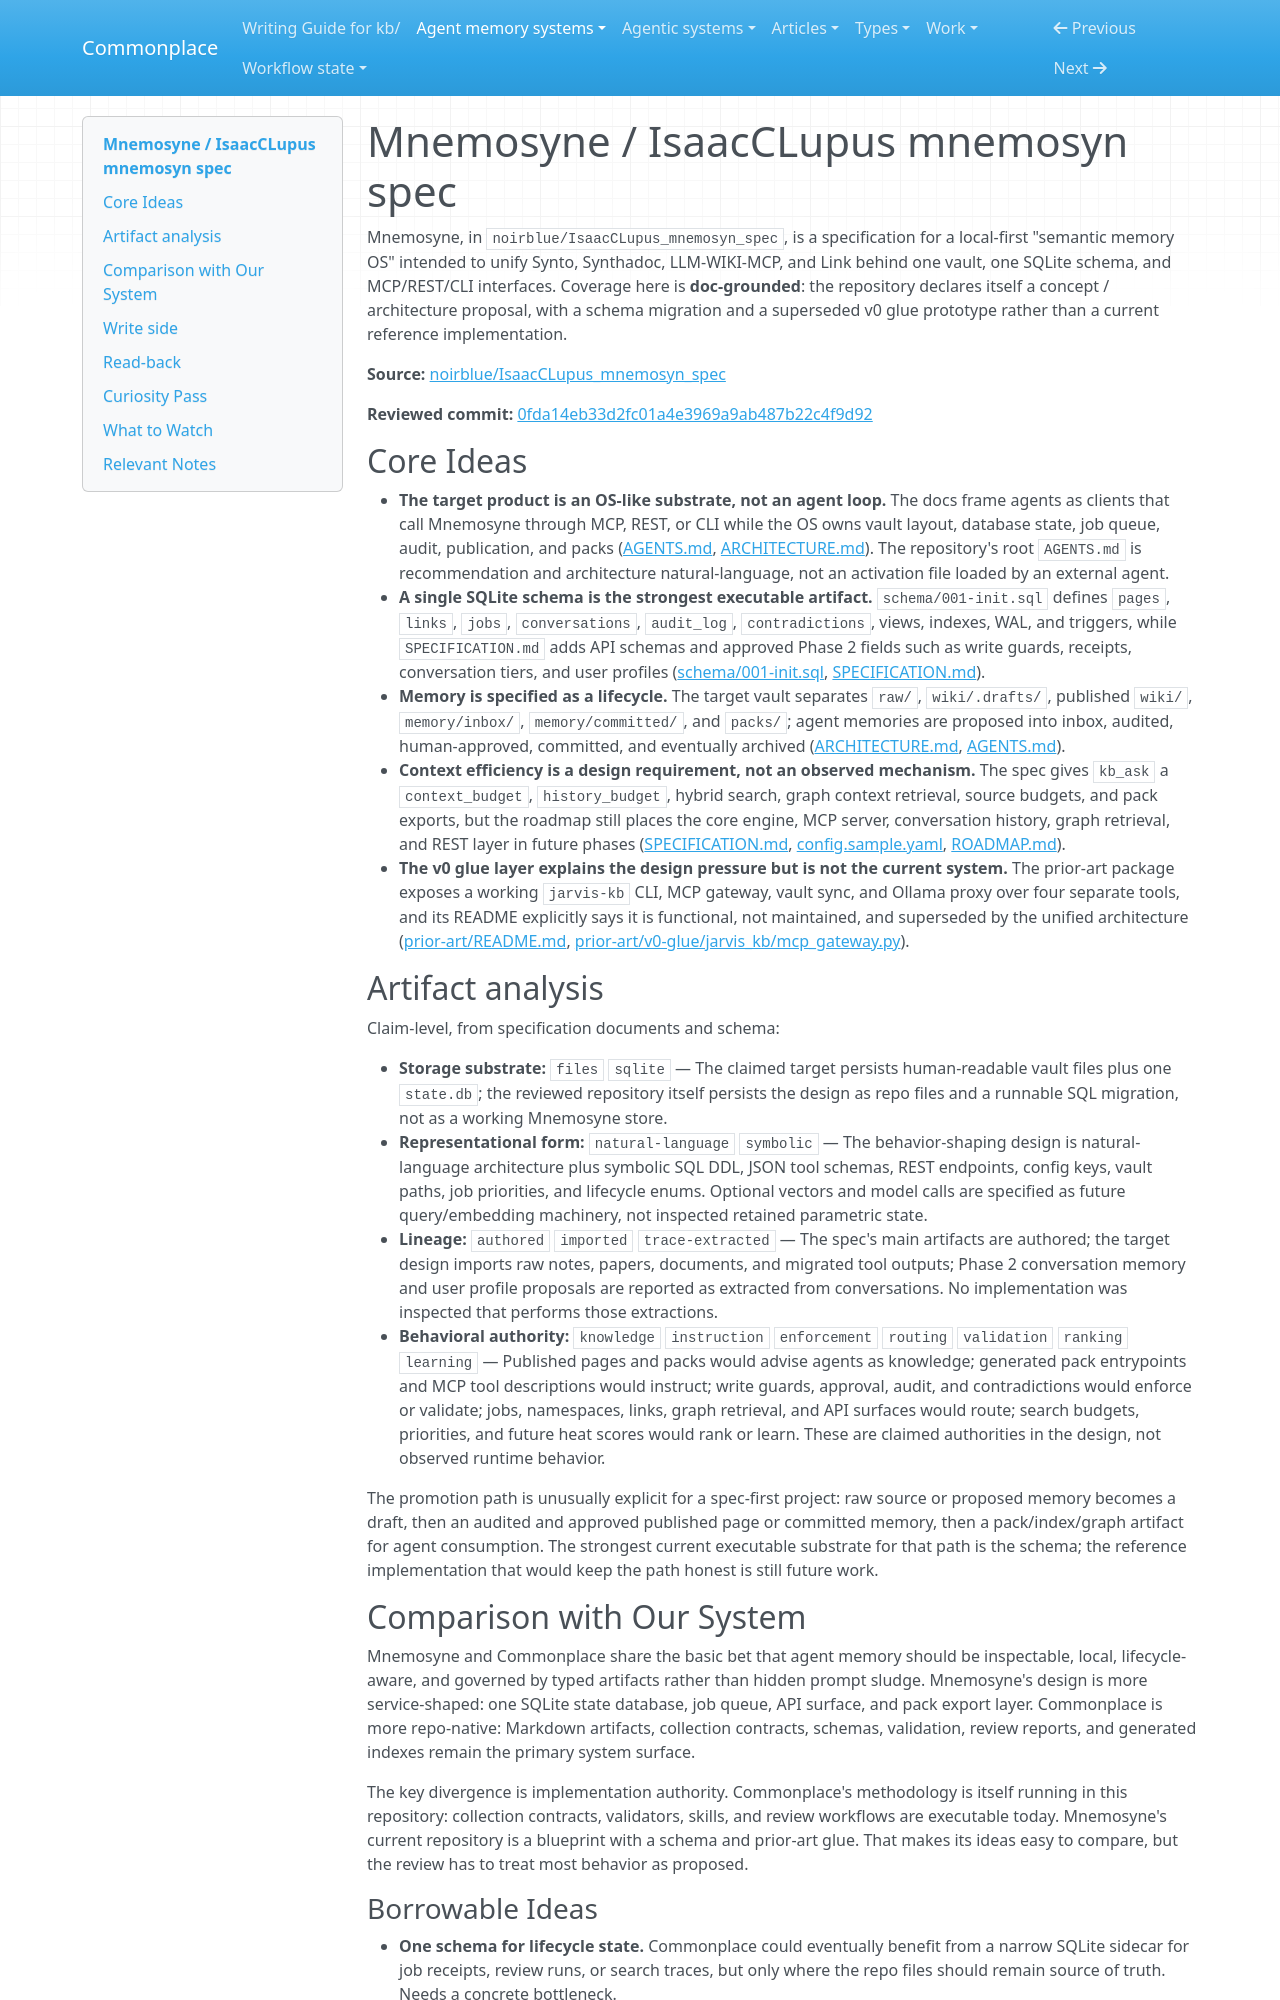

repository: zby/commonplace · page: agent-memory-systems/lightweight/IsaacCLupus_mnemosyn_spec/index.html · generator: mkdocs

---
description: "Lightweight doc-grounded coverage of Mnemosyne, a spec-first local semantic memory OS with unified SQLite, vault, MCP, and agent-pack design"
type: agent-memory-systems/types/agent-memory-system-review.md
source-tier: doc-grounded
traits: [has-comparison, has-external-sources]
tags: [trace-learning]
last-checked: "2026-06-18"
---

# Mnemosyne / IsaacCLupus mnemosyn spec

Mnemosyne, in `noirblue/IsaacCLupus_mnemosyn_spec`, is a specification for a local-first "semantic memory OS" intended to unify Synto, Synthadoc, LLM-WIKI-MCP, and Link behind one vault, one SQLite schema, and MCP/REST/CLI interfaces. Coverage here is **doc-grounded**: the repository declares itself a concept / architecture proposal, with a schema migration and a superseded v0 glue prototype rather than a current reference implementation.

**Source:** [noirblue/IsaacCLupus_mnemosyn_spec](https://github.com/noirblue/IsaacCLupus_mnemosyn_spec)

**Reviewed commit:** [0fda14eb33d2fc01a4e3969a9ab487b22c4f9d92](https://github.com/noirblue/IsaacCLupus_mnemosyn_spec/commit/0fda14eb33d2fc01a4e3969a9ab487b22c4f9d92)

## Core Ideas

- **The target product is an OS-like substrate, not an agent loop.** The docs frame agents as clients that call Mnemosyne through MCP, REST, or CLI while the OS owns vault layout, database state, job queue, audit, publication, and packs ([AGENTS.md](https://github.com/noirblue/IsaacCLupus_mnemosyn_spec/blob/0fda14eb33d2fc01a4e3969a9ab487b22c4f9d92/AGENTS.md), [ARCHITECTURE.md](https://github.com/noirblue/IsaacCLupus_mnemosyn_spec/blob/0fda14eb33d2fc01a4e3969a9ab487b22c4f9d92/ARCHITECTURE.md)). The repository's root `AGENTS.md` is recommendation and architecture natural-language, not an activation file loaded by an external agent.
- **A single SQLite schema is the strongest executable artifact.** `schema/001-init.sql` defines `pages`, `links`, `jobs`, `conversations`, `audit_log`, `contradictions`, views, indexes, WAL, and triggers, while `SPECIFICATION.md` adds API schemas and approved Phase 2 fields such as write guards, receipts, conversation tiers, and user profiles ([schema/001-init.sql](https://github.com/noirblue/IsaacCLupus_mnemosyn_spec/blob/0fda14eb33d2fc01a4e3969a9ab487b22c4f9d92/schema/001-init.sql), [SPECIFICATION.md](https://github.com/noirblue/IsaacCLupus_mnemosyn_spec/blob/0fda14eb33d2fc01a4e3969a9ab487b22c4f9d92/SPECIFICATION.md)).
- **Memory is specified as a lifecycle.** The target vault separates `raw/`, `wiki/.drafts/`, published `wiki/`, `memory/inbox/`, `memory/committed/`, and `packs/`; agent memories are proposed into inbox, audited, human-approved, committed, and eventually archived ([ARCHITECTURE.md](https://github.com/noirblue/IsaacCLupus_mnemosyn_spec/blob/0fda14eb33d2fc01a4e3969a9ab487b22c4f9d92/ARCHITECTURE.md), [AGENTS.md](https://github.com/noirblue/IsaacCLupus_mnemosyn_spec/blob/0fda14eb33d2fc01a4e3969a9ab487b22c4f9d92/AGENTS.md)).
- **Context efficiency is a design requirement, not an observed mechanism.** The spec gives `kb_ask` a `context_budget`, `history_budget`, hybrid search, graph context retrieval, source budgets, and pack exports, but the roadmap still places the core engine, MCP server, conversation history, graph retrieval, and REST layer in future phases ([SPECIFICATION.md](https://github.com/noirblue/IsaacCLupus_mnemosyn_spec/blob/0fda14eb33d2fc01a4e3969a9ab487b22c4f9d92/SPECIFICATION.md), [config.sample.yaml](https://github.com/noirblue/IsaacCLupus_mnemosyn_spec/blob/0fda14eb33d2fc01a4e3969a9ab487b22c4f9d92/config.sample.yaml), [ROADMAP.md](https://github.com/noirblue/IsaacCLupus_mnemosyn_spec/blob/0fda14eb33d2fc01a4e3969a9ab487b22c4f9d92/ROADMAP.md)).
- **The v0 glue layer explains the design pressure but is not the current system.** The prior-art package exposes a working `jarvis-kb` CLI, MCP gateway, vault sync, and Ollama proxy over four separate tools, and its README explicitly says it is functional, not maintained, and superseded by the unified architecture ([prior-art/README.md](https://github.com/noirblue/IsaacCLupus_mnemosyn_spec/blob/0fda14eb33d2fc01a4e3969a9ab487b22c4f9d92/prior-art/README.md), [prior-art/v0-glue/jarvis_kb/mcp_gateway.py](https://github.com/noirblue/IsaacCLupus_mnemosyn_spec/blob/0fda14eb33d2fc01a4e3969a9ab487b22c4f9d92/prior-art/v0-glue/jarvis_kb/mcp_gateway.py)).

## Artifact analysis

Claim-level, from specification documents and schema:

- **Storage substrate:** `files` `sqlite` — The claimed target persists human-readable vault files plus one `state.db`; the reviewed repository itself persists the design as repo files and a runnable SQL migration, not as a working Mnemosyne store.
- **Representational form:** `natural-language` `symbolic` — The behavior-shaping design is natural-language architecture plus symbolic SQL DDL, JSON tool schemas, REST endpoints, config keys, vault paths, job priorities, and lifecycle enums. Optional vectors and model calls are specified as future query/embedding machinery, not inspected retained parametric state.
- **Lineage:** `authored` `imported` `trace-extracted` — The spec's main artifacts are authored; the target design imports raw notes, papers, documents, and migrated tool outputs; Phase 2 conversation memory and user profile proposals are reported as extracted from conversations. No implementation was inspected that performs those extractions.
- **Behavioral authority:** `knowledge` `instruction` `enforcement` `routing` `validation` `ranking` `learning` — Published pages and packs would advise agents as knowledge; generated pack entrypoints and MCP tool descriptions would instruct; write guards, approval, audit, and contradictions would enforce or validate; jobs, namespaces, links, graph retrieval, and API surfaces would route; search budgets, priorities, and future heat scores would rank or learn. These are claimed authorities in the design, not observed runtime behavior.

The promotion path is unusually explicit for a spec-first project: raw source or proposed memory becomes a draft, then an audited and approved published page or committed memory, then a pack/index/graph artifact for agent consumption. The strongest current executable substrate for that path is the schema; the reference implementation that would keep the path honest is still future work.
